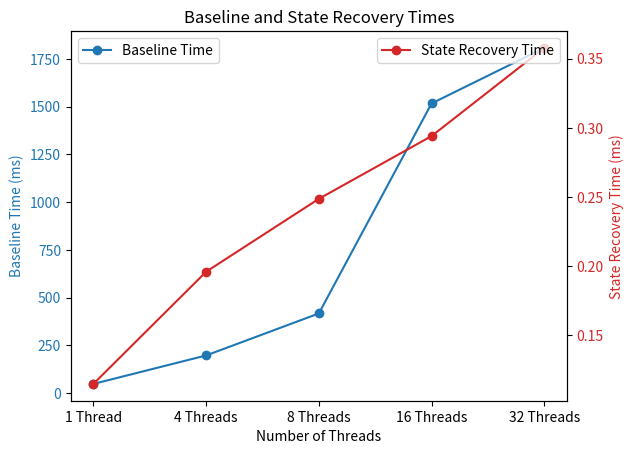

Reproduce this figure in Python.
import matplotlib.pyplot as plt
import numpy as np

# Simulated data
thread_counts = ['1 Thread', '4 Threads', '8 Threads', '16 Threads', '32 Threads']
baseline_times = [
    np.mean([47.306645, 52.789001, 43.09509, 46.216508, 37.0105, 57.422126]),
    np.mean([196.5281948, 181.908038, 187.655045, 215.38204, 204.633722, 193.062129]),
    np.mean([416.6563708, 397.576106, 427.778021, 424.480787, 453.23059, 380.21635]),
    np.mean([1517.326971, 1360.331472, 1811.875156, 1349.867626, 1514.006893, 1550.553708]),
    np.mean([1808.386606, 1973.466814, 1800.681752, 1521.171902, 2109.449809, 1637.162752])
]
recovery_times = [
    np.mean([0.1147754, 0.133874, 0.110985, 0.103815, 0.105962, 0.119241]),
    np.mean([0.1958998, 0.177553, 0.194718, 0.212852, 0.171448, 0.222928]),
    np.mean([0.248634, 0.281579, 0.206035, 0.236407, 0.272785, 0.246364]),
    np.mean([0.2940234, 0.246988, 0.261654, 0.335686, 0.279467, 0.346322]),
    np.mean([0.3577758, 0.330438, 0.422939, 0.309247, 0.32724, 0.399015])
]


# Create figure and axis
fig, ax1 = plt.subplots()

# Plot baseline times
ax1.set_xlabel('Number of Threads')
ax1.set_ylabel('Baseline Time (ms)', color='tab:blue')
ax1.plot(thread_counts, baseline_times, color='tab:blue', marker='o', label='Baseline Time')
ax1.tick_params(axis='y', labelcolor='tab:blue')

# Create another axis for recovery times sharing the same x-axis
ax2 = ax1.twinx()
ax2.set_ylabel('State Recovery Time (ms)', color='tab:red')
ax2.plot(thread_counts, recovery_times, color='tab:red', marker='o', label='State Recovery Time')
ax2.tick_params(axis='y', labelcolor='tab:red')

# Set legends
ax1.legend(loc='upper left')
ax2.legend(loc='upper right')

# Set the title
plt.title('Baseline and State Recovery Times')

# Display the plot
plt.savefig('my_plot.png')
